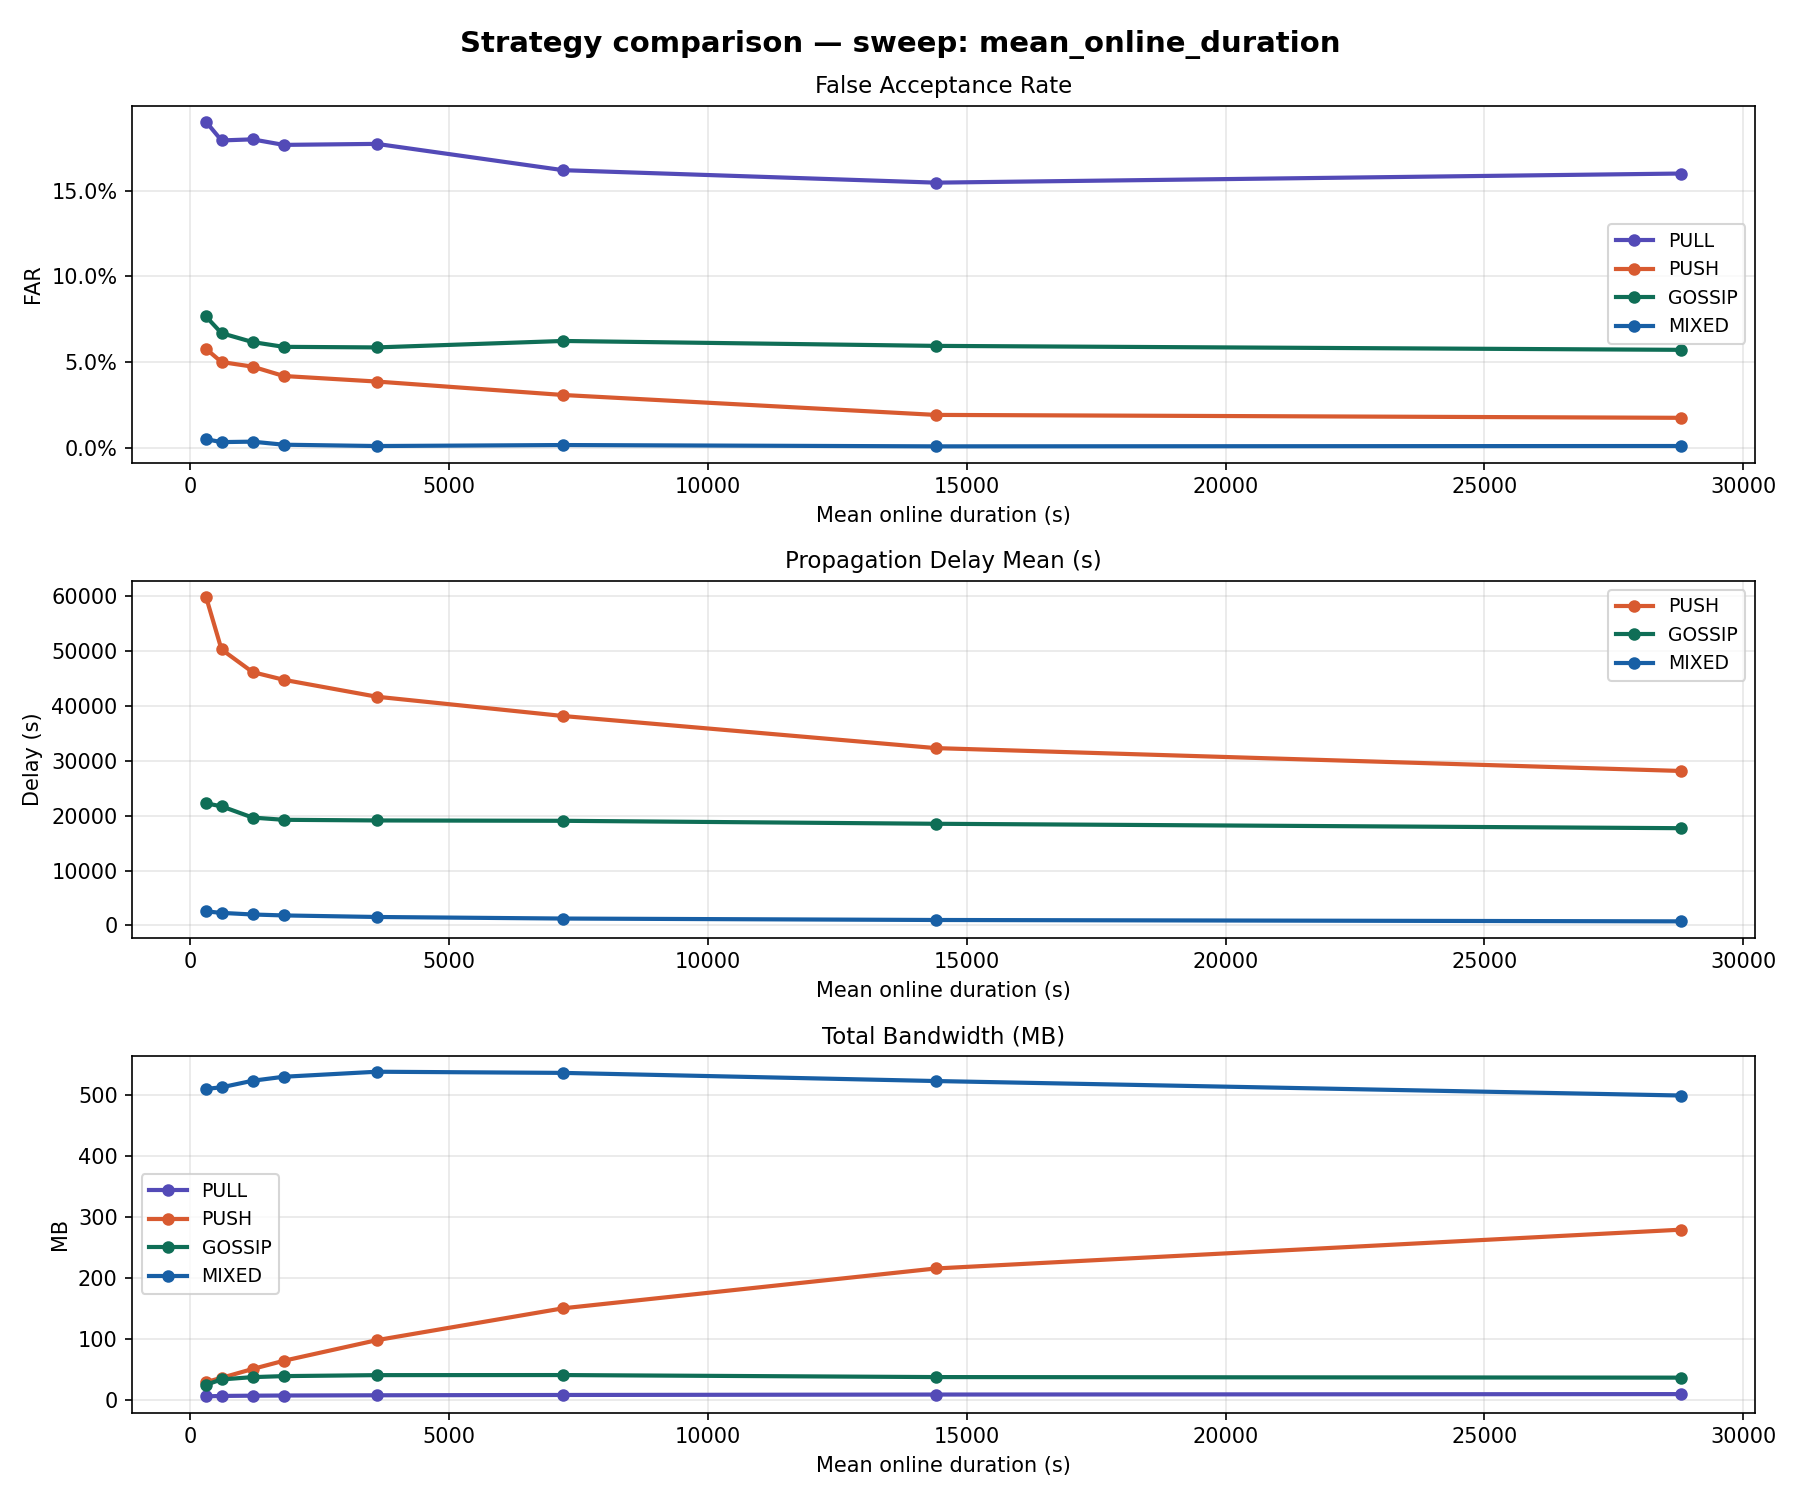

Source data for this figure (header and first rows):
sweep_dim, sweep_value, strategy, far, delay_mean, bandwidth_mb, expired_ttl_rate, coverage_rate
mean_online_duration, 300, PULL, 0.1904, , 6.662, 0.5074, 0.0
mean_online_duration, 300, PUSH, 0.05772, 59914, 29.91, 0.1894, 0.906
mean_online_duration, 300, GOSSIP, 0.07662, 22253, 25.62, 0.298, 0.9342
mean_online_duration, 300, MIXED, 0.004943, 2556, 509.5, 0.001939, 0.9984
mean_online_duration, 600, PULL, 0.1794, , 7.345, 0.4504, 0.0
mean_online_duration, 600, PUSH, 0.05001, 50309, 36.96, 0.1707, 0.9122
mean_online_duration, 600, GOSSIP, 0.06688, 21712, 34.32, 0.2613, 0.9687
mean_online_duration, 600, MIXED, 0.003249, 2284, 512, 0.001502, 0.9984
mean_online_duration, 1200, PULL, 0.1801, , 7.757, 0.4172, 0.0
mean_online_duration, 1200, PUSH, 0.04733, 46177, 51.36, 0.1586, 0.9075
mean_online_duration, 1200, GOSSIP, 0.06168, 19659, 38.09, 0.1906, 0.9608
mean_online_duration, 1200, MIXED, 0.003514, 1990, 522.8, 0.001363, 0.9984
mean_online_duration, 1800, PULL, 0.1768, , 8.038, 0.4004, 0.0
mean_online_duration, 1800, PUSH, 0.04186, 44777, 64.79, 0.148, 0.9091
mean_online_duration, 1800, GOSSIP, 0.05889, 19250, 39.75, 0.1652, 0.9467
mean_online_duration, 1800, MIXED, 0.001732, 1819, 529.3, 0.001339, 0.9984
mean_online_duration, 3600, PULL, 0.1774, , 8.412, 0.3744, 0.0
mean_online_duration, 3600, PUSH, 0.03862, 41689, 98.55, 0.1296, 0.9389
mean_online_duration, 3600, GOSSIP, 0.05855, 19133, 41.36, 0.1769, 0.9796
mean_online_duration, 3600, MIXED, 0.0009568, 1536, 537.5, 0.001277, 0.9984
mean_online_duration, 7200, PULL, 0.1621, , 8.921, 0.3355, 0.0
mean_online_duration, 7200, PUSH, 0.03077, 38170, 150.7, 0.1055, 0.942
mean_online_duration, 7200, GOSSIP, 0.06232, 19068, 41.49, 0.1618, 0.9687
mean_online_duration, 7200, MIXED, 0.001539, 1251, 535.6, 0.001193, 0.9984
mean_online_duration, 14400, PULL, 0.1548, , 9.622, 0.2863, 0.0
mean_online_duration, 14400, PUSH, 0.01914, 32322, 215.8, 0.07492, 0.9561
mean_online_duration, 14400, GOSSIP, 0.05945, 18527, 38.19, 0.1003, 0.9796
mean_online_duration, 14400, MIXED, 0.0007695, 988.5, 522.3, 0.001174, 1.0
mean_online_duration, 28800, PULL, 0.1601, , 10.34, 0.2371, 0.0
mean_online_duration, 28800, PUSH, 0.01744, 28151, 279.2, 0.05609, 0.9561
mean_online_duration, 28800, GOSSIP, 0.05714, 17721, 37.27, 0.09892, 0.9812
mean_online_duration, 28800, MIXED, 0.0009684, 739, 498.6, 0.001167, 1.0
